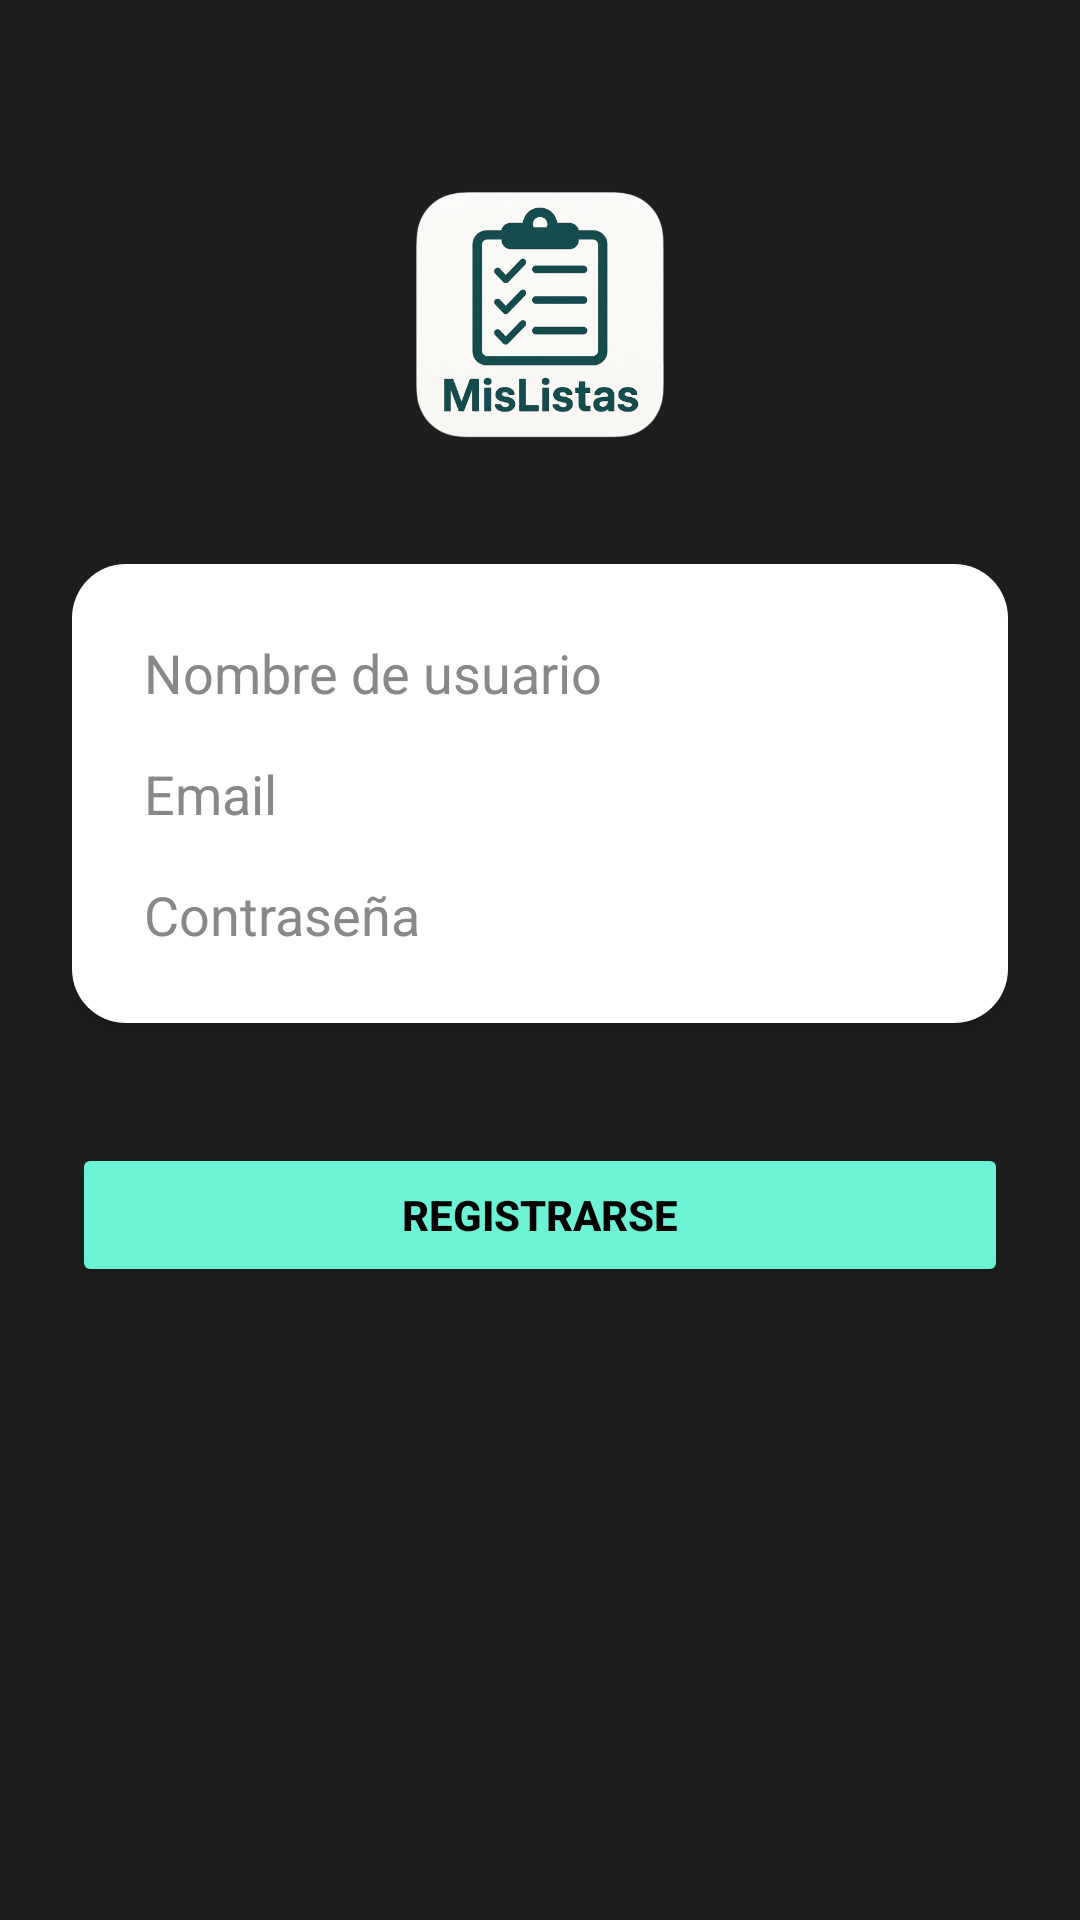

Reconstruct the res/layout file that produces this screen, plus the resources it refers to.
<!-- AndroidManifest.xml: application theme Theme.MisListas -->
<!-- res/layout/activity_register.xml -->
<?xml version="1.0" encoding="utf-8"?>
<LinearLayout xmlns:android="http://schemas.android.com/apk/res/android"
    android:orientation="vertical"
    android:padding="24dp"
    android:background="#1E1E1E"
    android:layout_width="match_parent"
    android:layout_height="match_parent">

    <ImageView
        android:id="@+id/logoImage"
        android:layout_width="100dp"
        android:layout_height="100dp"
        android:src="@drawable/iconapp"
        android:layout_gravity="center_horizontal"
        android:layout_marginTop="32dp" />

    <LinearLayout
        android:layout_width="match_parent"
        android:layout_height="wrap_content"
        android:orientation="vertical"
        android:background="@drawable/login_fields_bg"
        android:padding="24dp"
        android:layout_marginTop="32dp"
        android:layout_marginBottom="32dp"
        android:elevation="4dp">

        <EditText
            android:id="@+id/etNombre"
            android:layout_width="match_parent"
            android:layout_height="wrap_content"
            android:hint="Nombre de usuario"
            android:textColorHint="#888888"
            android:textColor="#000000"
            android:backgroundTint="#CCCCCC"
            android:background="@android:color/transparent" />

        <EditText
            android:id="@+id/etEmail"
            android:layout_width="match_parent"
            android:layout_height="wrap_content"
            android:hint="Email"
            android:layout_marginTop="16dp"
            android:textColorHint="#888888"
            android:textColor="#000000"
            android:backgroundTint="#CCCCCC"
            android:background="@android:color/transparent" />

        <EditText
            android:id="@+id/etPassword"
            android:layout_width="match_parent"
            android:layout_height="wrap_content"
            android:hint="Contraseña"
            android:inputType="textPassword"
            android:layout_marginTop="16dp"
            android:textColorHint="#888888"
            android:textColor="#000000"
            android:backgroundTint="#CCCCCC"
            android:background="@android:color/transparent" />
    </LinearLayout>

    <Button
        android:id="@+id/btnRegistrarse"
        android:layout_width="match_parent"
        android:layout_height="wrap_content"
        android:text="Registrarse"
        android:layout_marginTop="8dp"
        android:backgroundTint="#6cf3d5"
        android:textColor="#000000"
        android:textStyle="bold" />
</LinearLayout>
<!-- resources referenced by this layout -->
<resources>
  <!-- drawable iconapp: png bitmap (drawable, 196057 bytes) -->
  <!-- drawable login_fields_bg (drawable) -->
  <shape xmlns:android="http://schemas.android.com/apk/res/android">
      <solid android:color="#FFFFFF"/>
      <corners android:radius="18dp"/>
      <padding android:left="8dp" android:top="8dp" android:right="8dp" android:bottom="8dp"/>
      <elevation android:shadowColor="#000000" android:shadowRadius="4"/>
  </shape>
  <style name="Theme.MisListas" parent="Base.Theme.MisListas" />
  <style name="Base.Theme.MisListas" parent="Theme.Material3.DayNight.NoActionBar">
          
          
      </style>
</resources>
